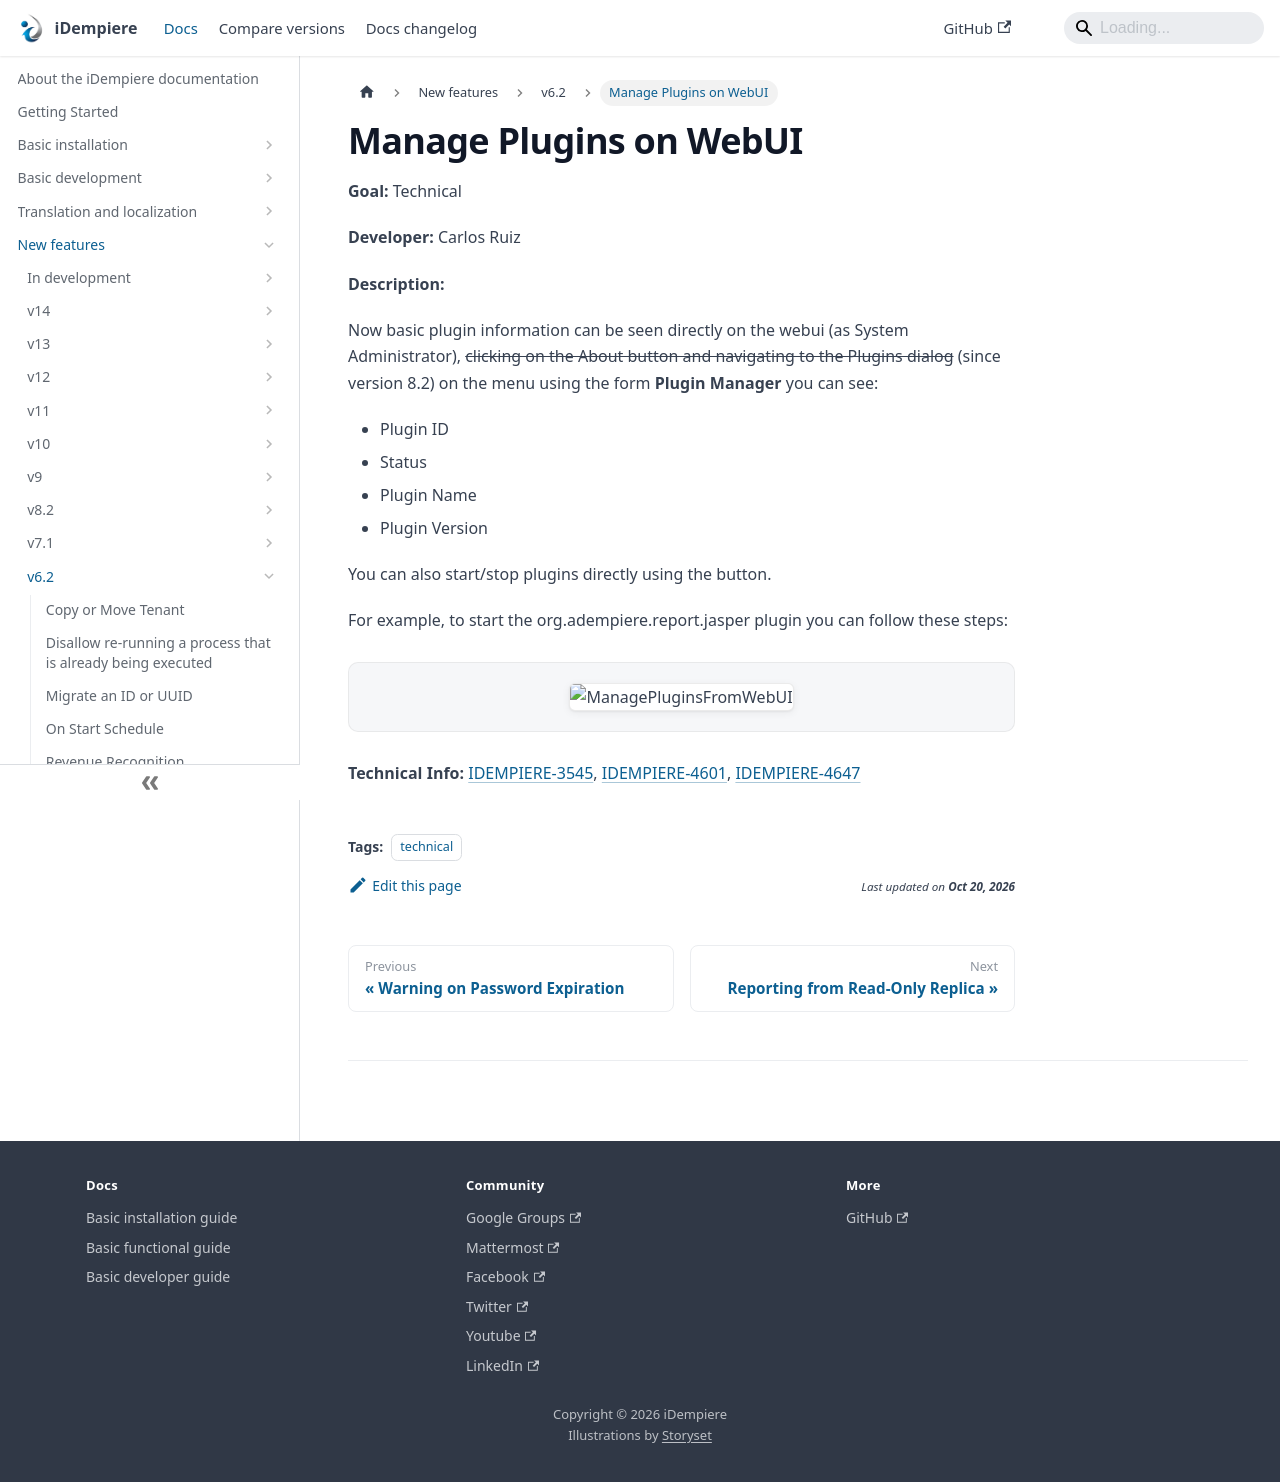

repository: idempiere/idempiere.github.io · page: docs/new-features/v6.2/manage-plugins-on-webui.html · generator: docusaurus

---
sidebar_position: 13
sidebar_label: "Manage Plugins on WebUI"
description: "Manage Plugins on WebUI: a New Feature in iDempiere 6.2."
tags: [technical]
---
# Manage Plugins on WebUI

**Goal:** Technical

**Developer:** Carlos Ruiz

**Description:**

Now basic plugin information can be seen directly on the webui (as System Administrator), ~~clicking on the About button and navigating to the Plugins dialog~~ (since version 8.2) on the menu using the form **Plugin Manager** you can see:
- Plugin ID
- Status
- Plugin Name
- Plugin Version

You can also start/stop plugins directly using the button.

For example, to start the org.adempiere.report.jasper plugin you can follow these steps:

![ManagePluginsFromWebUI](pathname:///img/new-features/v6.2/ManagePluginsFromWebUI.png)

**Technical Info:** [IDEMPIERE-3545](https://idempiere.atlassian.net/browse/IDEMPIERE-3545), [IDEMPIERE-4601](https://idempiere.atlassian.net/browse/IDEMPIERE-4601), [IDEMPIERE-4647](https://idempiere.atlassian.net/browse/IDEMPIERE-4647)
